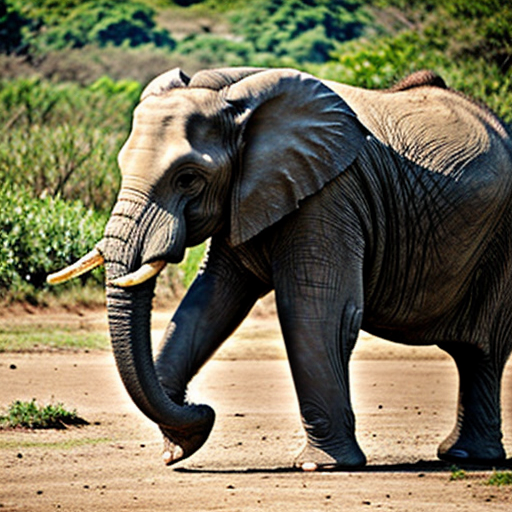
Generation parameters embedded in this image by AUTOMATIC1111 Stable Diffusion web UI or a fork of it (Forge, ...) (PNG 'parameters' text chunk):
elephant
Negative prompt: people, person, men, women
Steps: 20, Sampler: DPM++ 2M, Schedule type: Karras, CFG scale: 7, Seed: 1644800603, Size: 512x512, Model hash: 62bb78983a, Model: epicphotogasm_lastUnicorn, VAE hash: 235745af8d, VAE: vae-ft-mse-840000-ema-pruned.ckpt, Version: v1.10.1